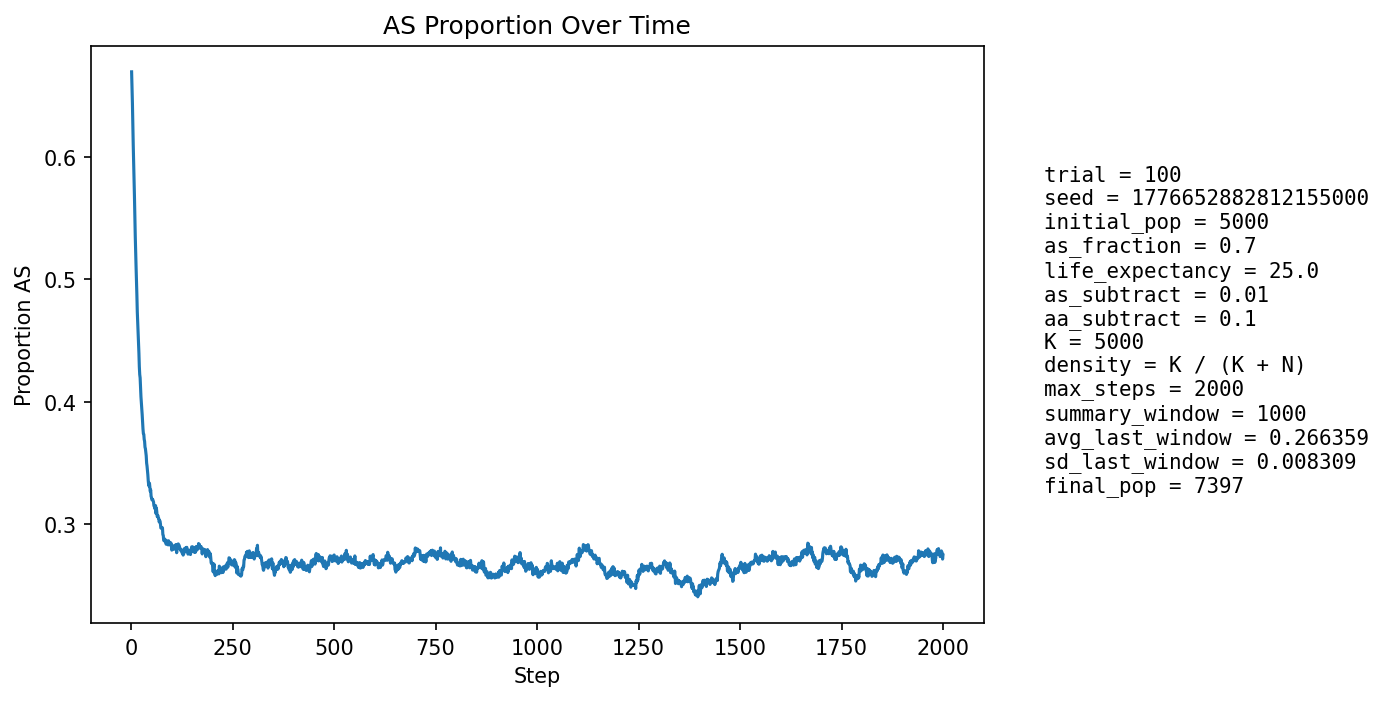

The table this chart was drawn from, first rows:
step, population_size, births, newborn_AA, newborn_AS, newborn_SS, prop_newborn_AA, prop_newborn_AS, prop_newborn_SS, prop_repro_AA, prop_repro_AS, prop_AS_population
1, 5195, 1293, 517, 609, 167, 0.3998, 0.471, 0.1292, 0.2993, 0.7007, 0.6693
2, 5274, 1269, 510, 610, 149, 0.4019, 0.4807, 0.1174, 0.2992, 0.7008, 0.6572
3, 5344, 1259, 522, 594, 143, 0.4146, 0.4718, 0.1136, 0.2992, 0.7008, 0.6435
4, 5384, 1246, 546, 543, 157, 0.4382, 0.4358, 0.126, 0.2938, 0.7062, 0.6256
5, 5459, 1276, 568, 550, 158, 0.4451, 0.431, 0.1238, 0.3174, 0.6826, 0.6096
6, 5577, 1297, 592, 588, 117, 0.4564, 0.4534, 0.09021, 0.3371, 0.6629, 0.5964
7, 5673, 1309, 611, 581, 117, 0.4668, 0.4439, 0.08938, 0.357, 0.643, 0.5824
8, 5731, 1315, 622, 549, 144, 0.473, 0.4175, 0.1095, 0.3803, 0.6197, 0.5676
9, 5829, 1327, 673, 538, 116, 0.5072, 0.4054, 0.08742, 0.4019, 0.5981, 0.5502
10, 5916, 1346, 692, 534, 120, 0.5141, 0.3967, 0.08915, 0.4199, 0.5801, 0.5352
11, 6032, 1366, 721, 551, 94, 0.5278, 0.4034, 0.06881, 0.4371, 0.5629, 0.5219
12, 6101, 1375, 718, 535, 122, 0.5222, 0.3891, 0.08873, 0.456, 0.544, 0.5101
13, 6192, 1379, 738, 541, 100, 0.5352, 0.3923, 0.07252, 0.4693, 0.5307, 0.499
14, 6269, 1383, 763, 527, 93, 0.5517, 0.3811, 0.06725, 0.4829, 0.5171, 0.487
15, 6350, 1396, 802, 507, 87, 0.5745, 0.3632, 0.06232, 0.4948, 0.5052, 0.4735
16, 6431, 1404, 799, 529, 76, 0.5691, 0.3768, 0.05413, 0.5039, 0.4961, 0.466
17, 6491, 1414, 815, 511, 88, 0.5764, 0.3614, 0.06223, 0.5125, 0.4875, 0.4566
18, 6560, 1420, 830, 513, 77, 0.5845, 0.3613, 0.05423, 0.523, 0.477, 0.4488
19, 6616, 1426, 849, 498, 79, 0.5954, 0.3492, 0.0554, 0.5352, 0.4648, 0.4398
20, 6683, 1436, 889, 480, 67, 0.6191, 0.3343, 0.04666, 0.5427, 0.4573, 0.4288
21, 6729, 1441, 879, 490, 72, 0.61, 0.34, 0.04997, 0.5505, 0.4495, 0.4224
22, 6782, 1448, 862, 517, 69, 0.5953, 0.357, 0.04765, 0.5574, 0.4426, 0.4196
23, 6825, 1450, 899, 481, 70, 0.62, 0.3317, 0.04828, 0.5656, 0.4344, 0.4108
24, 6883, 1457, 918, 482, 57, 0.6301, 0.3308, 0.03912, 0.576, 0.424, 0.4043
25, 6920, 1460, 917, 481, 62, 0.6281, 0.3295, 0.04247, 0.5837, 0.4163, 0.399
26, 6952, 1467, 914, 482, 71, 0.623, 0.3286, 0.0484, 0.5865, 0.4135, 0.3946
27, 6972, 1471, 917, 472, 82, 0.6234, 0.3209, 0.05574, 0.5923, 0.4077, 0.3898
28, 6999, 1478, 941, 459, 78, 0.6367, 0.3106, 0.05277, 0.599, 0.401, 0.3838
29, 7048, 1483, 968, 461, 54, 0.6527, 0.3109, 0.03641, 0.6038, 0.3962, 0.3781
30, 7082, 1482, 967, 466, 49, 0.6525, 0.3144, 0.03306, 0.6077, 0.3923, 0.374
31, 7113, 1482, 944, 489, 49, 0.637, 0.33, 0.03306, 0.6116, 0.3884, 0.3737
32, 7137, 1481, 963, 466, 52, 0.6502, 0.3147, 0.03511, 0.6158, 0.3842, 0.3695
33, 7166, 1486, 963, 476, 47, 0.648, 0.3203, 0.03163, 0.6214, 0.3786, 0.3678
34, 7185, 1489, 985, 452, 52, 0.6615, 0.3036, 0.03492, 0.6266, 0.3734, 0.3631
35, 7202, 1494, 974, 466, 54, 0.6519, 0.3119, 0.03614, 0.6265, 0.3735, 0.3618
36, 7213, 1495, 979, 457, 59, 0.6548, 0.3057, 0.03946, 0.6288, 0.3712, 0.3591
37, 7236, 1498, 994, 453, 51, 0.6636, 0.3024, 0.03405, 0.6301, 0.3699, 0.356
38, 7247, 1500, 1022, 426, 52, 0.6813, 0.284, 0.03467, 0.6341, 0.3659, 0.3501
39, 7259, 1502, 1012, 438, 52, 0.6738, 0.2916, 0.03462, 0.6356, 0.3644, 0.3477
40, 7287, 1504, 1029, 438, 37, 0.6842, 0.2912, 0.0246, 0.6371, 0.3629, 0.3443
41, 7294, 1502, 1030, 426, 46, 0.6858, 0.2836, 0.03063, 0.639, 0.361, 0.3406
42, 7288, 1502, 1034, 408, 60, 0.6884, 0.2716, 0.03995, 0.6446, 0.3554, 0.3356
43, 7314, 1504, 1048, 420, 36, 0.6968, 0.2793, 0.02394, 0.6494, 0.3506, 0.3324
44, 7318, 1506, 1028, 431, 47, 0.6826, 0.2862, 0.03121, 0.6535, 0.3465, 0.3312
45, 7332, 1508, 1003, 465, 40, 0.6651, 0.3084, 0.02653, 0.6583, 0.3417, 0.3337
46, 7336, 1503, 1031, 429, 43, 0.686, 0.2854, 0.02861, 0.6632, 0.3368, 0.3302
47, 7338, 1506, 1041, 419, 46, 0.6912, 0.2782, 0.03054, 0.6676, 0.3324, 0.3269
48, 7352, 1507, 1027, 448, 32, 0.6815, 0.2973, 0.02123, 0.6697, 0.3303, 0.3282
49, 7353, 1508, 1060, 404, 44, 0.7029, 0.2679, 0.02918, 0.6669, 0.3331, 0.323
50, 7348, 1509, 1042, 414, 53, 0.6905, 0.2744, 0.03512, 0.667, 0.333, 0.322
51, 7356, 1510, 1053, 415, 42, 0.6974, 0.2748, 0.02781, 0.6691, 0.3309, 0.3201
52, 7362, 1512, 1041, 430, 41, 0.6885, 0.2844, 0.02712, 0.6674, 0.3326, 0.3206
53, 7370, 1512, 1043, 428, 41, 0.6898, 0.2831, 0.02712, 0.6707, 0.3293, 0.3204
54, 7387, 1511, 1057, 426, 28, 0.6995, 0.2819, 0.01853, 0.6715, 0.3285, 0.3193
55, 7378, 1509, 1049, 417, 43, 0.6952, 0.2763, 0.0285, 0.6726, 0.3274, 0.3184
56, 7387, 1511, 1073, 401, 37, 0.7101, 0.2654, 0.02449, 0.6728, 0.3272, 0.3153
57, 7374, 1510, 1053, 407, 50, 0.6974, 0.2695, 0.03311, 0.6748, 0.3252, 0.3146
58, 7380, 1515, 1055, 417, 43, 0.6964, 0.2752, 0.02838, 0.6754, 0.3246, 0.3141
59, 7393, 1515, 1072, 413, 30, 0.7076, 0.2726, 0.0198, 0.6761, 0.3239, 0.3125
60, 7390, 1512, 1032, 438, 42, 0.6825, 0.2897, 0.02778, 0.68, 0.32, 0.3154
... 1,940 more rows
